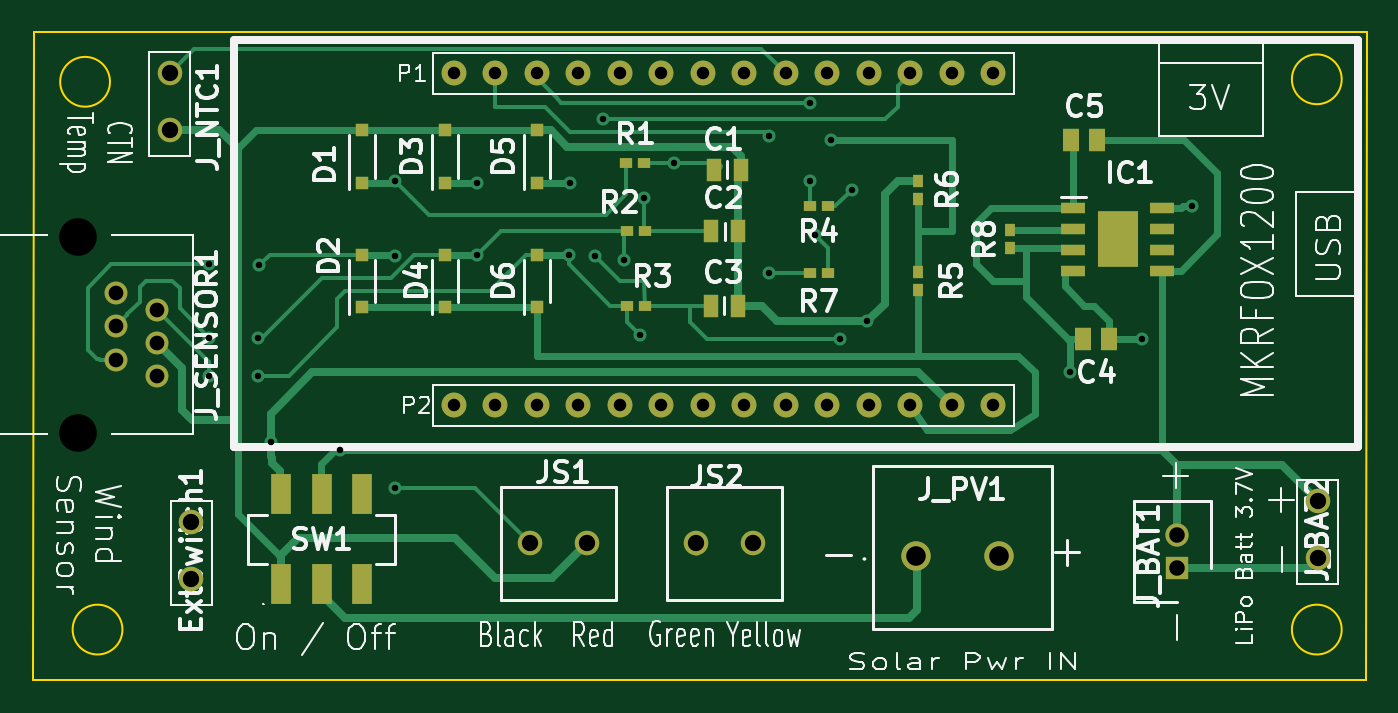
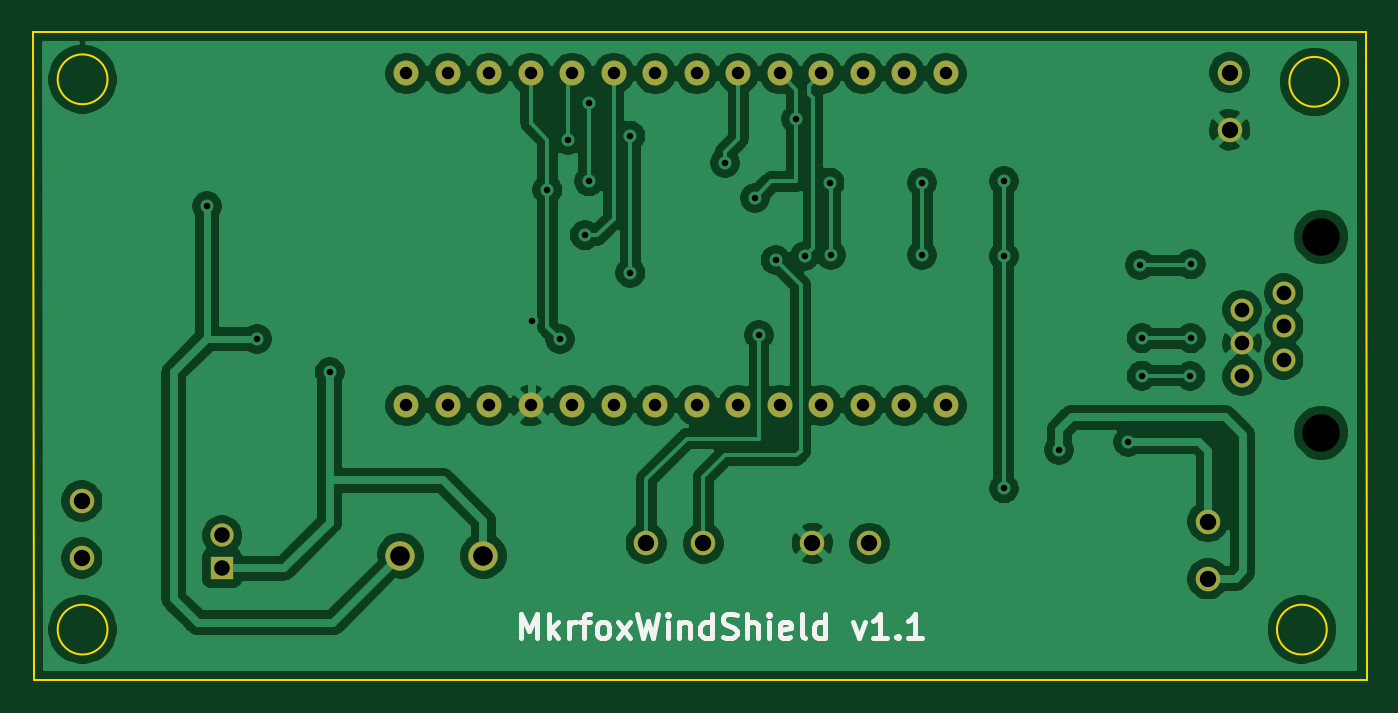
Circuit board: 11 layer files. Board 81.6 x 39.7 mm.
- bottom_copper: Shield-B_Cu.gbl (129561 bytes)
- bottom_mask: Shield-B_Mask.gbs (1848 bytes)
- paste: Shield-B_Paste.gbp (507 bytes)
- bottom_silk: Shield-B_SilkS.gbo (6311 bytes)
- outline: Shield-Edge_Cuts.gm1 (1042 bytes)
- top_copper: Shield-F_Cu.gtl (15503 bytes)
- top_mask: Shield-F_Mask.gts (3431 bytes)
- paste: Shield-F_Paste.gtp (2085 bytes)
- top_silk: Shield-F_SilkS.gto (55093 bytes)
- drill: Shield-NPTH.drl (347 bytes)
- drill: Shield-PTH.drl (1619 bytes)

=== bottom_copper: Shield-B_Cu.gbl (129561 bytes, source omitted) ===
=== bottom_mask: Shield-B_Mask.gbs ===
G04 #@! TF.GenerationSoftware,KiCad,Pcbnew,5.1.5+dfsg1-2build2*
G04 #@! TF.CreationDate,2022-04-22T12:54:42+02:00*
G04 #@! TF.ProjectId,Shield,53686965-6c64-42e6-9b69-6361645f7063,1.0*
G04 #@! TF.SameCoordinates,Original*
G04 #@! TF.FileFunction,Soldermask,Bot*
G04 #@! TF.FilePolarity,Negative*
%FSLAX46Y46*%
G04 Gerber Fmt 4.6, Leading zero omitted, Abs format (unit mm)*
G04 Created by KiCad (PCBNEW 5.1.5+dfsg1-2build2) date 2022-04-22 12:54:42*
%MOMM*%
%LPD*%
G04 APERTURE LIST*
%ADD10C,1.500000*%
%ADD11C,1.524000*%
%ADD12C,1.400000*%
%ADD13C,1.800000*%
%ADD14C,1.425000*%
%ADD15R,1.425000X1.425000*%
G04 APERTURE END LIST*
D10*
X72847200Y-99512000D03*
X72847200Y-96012000D03*
X141782800Y-98242000D03*
X141782800Y-94742000D03*
D11*
X88900000Y-88900000D03*
X91440000Y-88900000D03*
X93980000Y-88900000D03*
X96520000Y-88900000D03*
X99060000Y-88900000D03*
X101600000Y-88900000D03*
X104140000Y-88900000D03*
X106680000Y-88900000D03*
X109220000Y-88900000D03*
X111760000Y-88900000D03*
X114300000Y-88900000D03*
X116840000Y-88900000D03*
X119380000Y-88900000D03*
X121920000Y-88900000D03*
X88900000Y-68580000D03*
X91440000Y-68580000D03*
X93980000Y-68580000D03*
X96520000Y-68580000D03*
X99060000Y-68580000D03*
X101600000Y-68580000D03*
X104140000Y-68580000D03*
X106680000Y-68580000D03*
X109220000Y-68580000D03*
X111760000Y-68580000D03*
X114300000Y-68580000D03*
X116840000Y-68580000D03*
X119380000Y-68580000D03*
X121920000Y-68580000D03*
D12*
X68224400Y-82022000D03*
X70764400Y-83042000D03*
X68224400Y-84062000D03*
X70764400Y-85082000D03*
X68224400Y-86102000D03*
X70764400Y-87122000D03*
D13*
X122275600Y-98094800D03*
X117195600Y-98094800D03*
D10*
X71526400Y-72029200D03*
X71526400Y-68529200D03*
X107233600Y-97332800D03*
X103733600Y-97332800D03*
X97073600Y-97332800D03*
X93573600Y-97332800D03*
D14*
X133197600Y-96856800D03*
D15*
X133197600Y-98856800D03*
M02*

=== paste: Shield-B_Paste.gbp ===
G04 #@! TF.GenerationSoftware,KiCad,Pcbnew,5.1.5+dfsg1-2build2*
G04 #@! TF.CreationDate,2022-04-22T12:54:42+02:00*
G04 #@! TF.ProjectId,Shield,53686965-6c64-42e6-9b69-6361645f7063,1.0*
G04 #@! TF.SameCoordinates,Original*
G04 #@! TF.FileFunction,Paste,Bot*
G04 #@! TF.FilePolarity,Positive*
%FSLAX46Y46*%
G04 Gerber Fmt 4.6, Leading zero omitted, Abs format (unit mm)*
G04 Created by KiCad (PCBNEW 5.1.5+dfsg1-2build2) date 2022-04-22 12:54:42*
%MOMM*%
%LPD*%
G04 APERTURE LIST*
G04 APERTURE END LIST*
M02*

=== bottom_silk: Shield-B_SilkS.gbo ===
G04 #@! TF.GenerationSoftware,KiCad,Pcbnew,5.1.5+dfsg1-2build2*
G04 #@! TF.CreationDate,2022-04-22T12:54:42+02:00*
G04 #@! TF.ProjectId,Shield,53686965-6c64-42e6-9b69-6361645f7063,1.0*
G04 #@! TF.SameCoordinates,Original*
G04 #@! TF.FileFunction,Legend,Bot*
G04 #@! TF.FilePolarity,Positive*
%FSLAX46Y46*%
G04 Gerber Fmt 4.6, Leading zero omitted, Abs format (unit mm)*
G04 Created by KiCad (PCBNEW 5.1.5+dfsg1-2build2) date 2022-04-22 12:54:42*
%MOMM*%
%LPD*%
G04 APERTURE LIST*
%ADD10C,0.300000*%
%ADD11C,1.500000*%
%ADD12C,1.524000*%
%ADD13C,1.400000*%
%ADD14C,1.800000*%
%ADD15C,1.425000*%
%ADD16R,1.425000X1.425000*%
G04 APERTURE END LIST*
D10*
X114916800Y-103142171D02*
X114916800Y-101642171D01*
X114416800Y-102713600D01*
X113916800Y-101642171D01*
X113916800Y-103142171D01*
X113202514Y-103142171D02*
X113202514Y-101642171D01*
X113059657Y-102570742D02*
X112631085Y-103142171D01*
X112631085Y-102142171D02*
X113202514Y-102713600D01*
X111988228Y-103142171D02*
X111988228Y-102142171D01*
X111988228Y-102427885D02*
X111916800Y-102285028D01*
X111845371Y-102213600D01*
X111702514Y-102142171D01*
X111559657Y-102142171D01*
X111273942Y-102142171D02*
X110702514Y-102142171D01*
X111059657Y-103142171D02*
X111059657Y-101856457D01*
X110988228Y-101713600D01*
X110845371Y-101642171D01*
X110702514Y-101642171D01*
X109988228Y-103142171D02*
X110131085Y-103070742D01*
X110202514Y-102999314D01*
X110273942Y-102856457D01*
X110273942Y-102427885D01*
X110202514Y-102285028D01*
X110131085Y-102213600D01*
X109988228Y-102142171D01*
X109773942Y-102142171D01*
X109631085Y-102213600D01*
X109559657Y-102285028D01*
X109488228Y-102427885D01*
X109488228Y-102856457D01*
X109559657Y-102999314D01*
X109631085Y-103070742D01*
X109773942Y-103142171D01*
X109988228Y-103142171D01*
X108988228Y-103142171D02*
X108202514Y-102142171D01*
X108988228Y-102142171D02*
X108202514Y-103142171D01*
X107773942Y-101642171D02*
X107416800Y-103142171D01*
X107131085Y-102070742D01*
X106845371Y-103142171D01*
X106488228Y-101642171D01*
X105916800Y-103142171D02*
X105916800Y-102142171D01*
X105916800Y-101642171D02*
X105988228Y-101713600D01*
X105916800Y-101785028D01*
X105845371Y-101713600D01*
X105916800Y-101642171D01*
X105916800Y-101785028D01*
X105202514Y-102142171D02*
X105202514Y-103142171D01*
X105202514Y-102285028D02*
X105131085Y-102213600D01*
X104988228Y-102142171D01*
X104773942Y-102142171D01*
X104631085Y-102213600D01*
X104559657Y-102356457D01*
X104559657Y-103142171D01*
X103202514Y-103142171D02*
X103202514Y-101642171D01*
X103202514Y-103070742D02*
X103345371Y-103142171D01*
X103631085Y-103142171D01*
X103773942Y-103070742D01*
X103845371Y-102999314D01*
X103916800Y-102856457D01*
X103916800Y-102427885D01*
X103845371Y-102285028D01*
X103773942Y-102213600D01*
X103631085Y-102142171D01*
X103345371Y-102142171D01*
X103202514Y-102213600D01*
X102559657Y-103070742D02*
X102345371Y-103142171D01*
X101988228Y-103142171D01*
X101845371Y-103070742D01*
X101773942Y-102999314D01*
X101702514Y-102856457D01*
X101702514Y-102713600D01*
X101773942Y-102570742D01*
X101845371Y-102499314D01*
X101988228Y-102427885D01*
X102273942Y-102356457D01*
X102416800Y-102285028D01*
X102488228Y-102213600D01*
X102559657Y-102070742D01*
X102559657Y-101927885D01*
X102488228Y-101785028D01*
X102416800Y-101713600D01*
X102273942Y-101642171D01*
X101916800Y-101642171D01*
X101702514Y-101713600D01*
X101059657Y-103142171D02*
X101059657Y-101642171D01*
X100416800Y-103142171D02*
X100416800Y-102356457D01*
X100488228Y-102213600D01*
X100631085Y-102142171D01*
X100845371Y-102142171D01*
X100988228Y-102213600D01*
X101059657Y-102285028D01*
X99702514Y-103142171D02*
X99702514Y-102142171D01*
X99702514Y-101642171D02*
X99773942Y-101713600D01*
X99702514Y-101785028D01*
X99631085Y-101713600D01*
X99702514Y-101642171D01*
X99702514Y-101785028D01*
X98416800Y-103070742D02*
X98559657Y-103142171D01*
X98845371Y-103142171D01*
X98988228Y-103070742D01*
X99059657Y-102927885D01*
X99059657Y-102356457D01*
X98988228Y-102213600D01*
X98845371Y-102142171D01*
X98559657Y-102142171D01*
X98416800Y-102213600D01*
X98345371Y-102356457D01*
X98345371Y-102499314D01*
X99059657Y-102642171D01*
X97488228Y-103142171D02*
X97631085Y-103070742D01*
X97702514Y-102927885D01*
X97702514Y-101642171D01*
X96273942Y-103142171D02*
X96273942Y-101642171D01*
X96273942Y-103070742D02*
X96416800Y-103142171D01*
X96702514Y-103142171D01*
X96845371Y-103070742D01*
X96916800Y-102999314D01*
X96988228Y-102856457D01*
X96988228Y-102427885D01*
X96916800Y-102285028D01*
X96845371Y-102213600D01*
X96702514Y-102142171D01*
X96416800Y-102142171D01*
X96273942Y-102213600D01*
X94559657Y-102142171D02*
X94202514Y-103142171D01*
X93845371Y-102142171D01*
X92488228Y-103142171D02*
X93345371Y-103142171D01*
X92916800Y-103142171D02*
X92916800Y-101642171D01*
X93059657Y-101856457D01*
X93202514Y-101999314D01*
X93345371Y-102070742D01*
X91845371Y-102999314D02*
X91773942Y-103070742D01*
X91845371Y-103142171D01*
X91916800Y-103070742D01*
X91845371Y-102999314D01*
X91845371Y-103142171D01*
X90345371Y-103142171D02*
X91202514Y-103142171D01*
X90773942Y-103142171D02*
X90773942Y-101642171D01*
X90916800Y-101856457D01*
X91059657Y-101999314D01*
X91202514Y-102070742D01*
%LPC*%
D11*
X72847200Y-99512000D03*
X72847200Y-96012000D03*
X141782800Y-98242000D03*
X141782800Y-94742000D03*
D12*
X88900000Y-88900000D03*
X91440000Y-88900000D03*
X93980000Y-88900000D03*
X96520000Y-88900000D03*
X99060000Y-88900000D03*
X101600000Y-88900000D03*
X104140000Y-88900000D03*
X106680000Y-88900000D03*
X109220000Y-88900000D03*
X111760000Y-88900000D03*
X114300000Y-88900000D03*
X116840000Y-88900000D03*
X119380000Y-88900000D03*
X121920000Y-88900000D03*
X88900000Y-68580000D03*
X91440000Y-68580000D03*
X93980000Y-68580000D03*
X96520000Y-68580000D03*
X99060000Y-68580000D03*
X101600000Y-68580000D03*
X104140000Y-68580000D03*
X106680000Y-68580000D03*
X109220000Y-68580000D03*
X111760000Y-68580000D03*
X114300000Y-68580000D03*
X116840000Y-68580000D03*
X119380000Y-68580000D03*
X121920000Y-68580000D03*
D13*
X68224400Y-82022000D03*
X70764400Y-83042000D03*
X68224400Y-84062000D03*
X70764400Y-85082000D03*
X68224400Y-86102000D03*
X70764400Y-87122000D03*
D14*
X122275600Y-98094800D03*
X117195600Y-98094800D03*
D11*
X71526400Y-72029200D03*
X71526400Y-68529200D03*
X107233600Y-97332800D03*
X103733600Y-97332800D03*
X97073600Y-97332800D03*
X93573600Y-97332800D03*
D15*
X133197600Y-96856800D03*
D16*
X133197600Y-98856800D03*
M02*

=== outline: Shield-Edge_Cuts.gm1 ===
G04 #@! TF.GenerationSoftware,KiCad,Pcbnew,5.1.5+dfsg1-2build2*
G04 #@! TF.CreationDate,2022-04-22T12:54:42+02:00*
G04 #@! TF.ProjectId,Shield,53686965-6c64-42e6-9b69-6361645f7063,1.0*
G04 #@! TF.SameCoordinates,Original*
G04 #@! TF.FileFunction,Profile,NP*
%FSLAX46Y46*%
G04 Gerber Fmt 4.6, Leading zero omitted, Abs format (unit mm)*
G04 Created by KiCad (PCBNEW 5.1.5+dfsg1-2build2) date 2022-04-22 12:54:42*
%MOMM*%
%LPD*%
G04 APERTURE LIST*
%ADD10C,0.100000*%
G04 APERTURE END LIST*
D10*
X63195200Y-66040000D02*
X74676000Y-66040000D01*
X63144400Y-105714800D02*
X63195200Y-66040000D01*
X144780000Y-66040000D02*
X144729200Y-105714800D01*
X74676000Y-66040000D02*
X144780000Y-66040000D01*
X63144400Y-105714800D02*
X144729200Y-105714800D01*
X67868800Y-69088000D02*
G75*
G03X67868800Y-69088000I-1524000J0D01*
G01*
X68630800Y-102616000D02*
G75*
G03X68630800Y-102616000I-1524000J0D01*
G01*
X143256000Y-102616000D02*
G75*
G03X143256000Y-102616000I-1524000J0D01*
G01*
X143256000Y-68935600D02*
G75*
G03X143256000Y-68935600I-1524000J0D01*
G01*
M02*

=== top_copper: Shield-F_Cu.gtl (15503 bytes, source omitted) ===
=== top_mask: Shield-F_Mask.gts ===
G04 #@! TF.GenerationSoftware,KiCad,Pcbnew,5.1.5+dfsg1-2build2*
G04 #@! TF.CreationDate,2022-04-22T12:54:42+02:00*
G04 #@! TF.ProjectId,Shield,53686965-6c64-42e6-9b69-6361645f7063,1.0*
G04 #@! TF.SameCoordinates,Original*
G04 #@! TF.FileFunction,Soldermask,Top*
G04 #@! TF.FilePolarity,Negative*
%FSLAX46Y46*%
G04 Gerber Fmt 4.6, Leading zero omitted, Abs format (unit mm)*
G04 Created by KiCad (PCBNEW 5.1.5+dfsg1-2build2) date 2022-04-22 12:54:42*
%MOMM*%
%LPD*%
G04 APERTURE LIST*
%ADD10C,1.500000*%
%ADD11C,1.524000*%
%ADD12C,1.400000*%
%ADD13C,1.800000*%
%ADD14R,1.200000X2.500000*%
%ADD15R,0.600000X0.750000*%
%ADD16R,0.750000X0.600000*%
%ADD17C,1.425000*%
%ADD18R,1.425000X1.425000*%
%ADD19R,2.513000X3.402000*%
%ADD20R,1.525000X0.700000*%
%ADD21R,0.760000X0.820000*%
%ADD22R,0.980000X1.430000*%
%ADD23R,0.940000X1.430000*%
G04 APERTURE END LIST*
D10*
X72847200Y-99512000D03*
X72847200Y-96012000D03*
X141782800Y-98242000D03*
X141782800Y-94742000D03*
D11*
X88900000Y-88900000D03*
X91440000Y-88900000D03*
X93980000Y-88900000D03*
X96520000Y-88900000D03*
X99060000Y-88900000D03*
X101600000Y-88900000D03*
X104140000Y-88900000D03*
X106680000Y-88900000D03*
X109220000Y-88900000D03*
X111760000Y-88900000D03*
X114300000Y-88900000D03*
X116840000Y-88900000D03*
X119380000Y-88900000D03*
X121920000Y-88900000D03*
X88900000Y-68580000D03*
X91440000Y-68580000D03*
X93980000Y-68580000D03*
X96520000Y-68580000D03*
X99060000Y-68580000D03*
X101600000Y-68580000D03*
X104140000Y-68580000D03*
X106680000Y-68580000D03*
X109220000Y-68580000D03*
X111760000Y-68580000D03*
X114300000Y-68580000D03*
X116840000Y-68580000D03*
X119380000Y-68580000D03*
X121920000Y-68580000D03*
D12*
X68224400Y-82022000D03*
X70764400Y-83042000D03*
X68224400Y-84062000D03*
X70764400Y-85082000D03*
X68224400Y-86102000D03*
X70764400Y-87122000D03*
D13*
X122275600Y-98094800D03*
X117195600Y-98094800D03*
D10*
X71526400Y-72029200D03*
X71526400Y-68529200D03*
D14*
X78322800Y-94328800D03*
X80822800Y-94328800D03*
X83322800Y-94328800D03*
X83322800Y-99828800D03*
X80822800Y-99828800D03*
X78322800Y-99828800D03*
D15*
X122936000Y-78190000D03*
X122936000Y-79290000D03*
D16*
X111802000Y-80772000D03*
X110702000Y-80772000D03*
D15*
X117348000Y-75142000D03*
X117348000Y-76242000D03*
X117348000Y-80730000D03*
X117348000Y-81830000D03*
D16*
X110744000Y-76708000D03*
X111844000Y-76708000D03*
X100626000Y-82804000D03*
X99526000Y-82804000D03*
X100626000Y-78232000D03*
X99526000Y-78232000D03*
X100575200Y-74066400D03*
X99475200Y-74066400D03*
D10*
X107233600Y-97332800D03*
X103733600Y-97332800D03*
X97073600Y-97332800D03*
X93573600Y-97332800D03*
D17*
X133197600Y-96856800D03*
D18*
X133197600Y-98856800D03*
D19*
X129540000Y-78740000D03*
D20*
X132252000Y-76835000D03*
X132252000Y-78105000D03*
X132252000Y-79375000D03*
X132252000Y-80645000D03*
X126828000Y-80645000D03*
X126828000Y-79375000D03*
X126828000Y-78105000D03*
X126828000Y-76835000D03*
D21*
X93980000Y-79680000D03*
X93980000Y-82880000D03*
X93980000Y-72060000D03*
X93980000Y-75260000D03*
X88392000Y-79680000D03*
X88392000Y-82880000D03*
X88392000Y-72060000D03*
X88392000Y-75260000D03*
X83312000Y-79680000D03*
X83312000Y-82880000D03*
X83312000Y-72060000D03*
X83312000Y-75260000D03*
D22*
X128308000Y-72644000D03*
X126708000Y-72644000D03*
X129032000Y-84836000D03*
X127432000Y-84836000D03*
D23*
X104648000Y-82804000D03*
X106288000Y-82804000D03*
X104676000Y-78232000D03*
X106316000Y-78232000D03*
X104844000Y-74472800D03*
X106484000Y-74472800D03*
M02*

=== paste: Shield-F_Paste.gtp ===
G04 #@! TF.GenerationSoftware,KiCad,Pcbnew,5.1.5+dfsg1-2build2*
G04 #@! TF.CreationDate,2022-04-22T12:54:42+02:00*
G04 #@! TF.ProjectId,Shield,53686965-6c64-42e6-9b69-6361645f7063,1.0*
G04 #@! TF.SameCoordinates,Original*
G04 #@! TF.FileFunction,Paste,Top*
G04 #@! TF.FilePolarity,Positive*
%FSLAX46Y46*%
G04 Gerber Fmt 4.6, Leading zero omitted, Abs format (unit mm)*
G04 Created by KiCad (PCBNEW 5.1.5+dfsg1-2build2) date 2022-04-22 12:54:42*
%MOMM*%
%LPD*%
G04 APERTURE LIST*
%ADD10R,1.200000X2.500000*%
%ADD11R,0.600000X0.750000*%
%ADD12R,0.750000X0.600000*%
%ADD13R,2.513000X3.402000*%
%ADD14R,1.525000X0.700000*%
%ADD15R,0.760000X0.820000*%
%ADD16R,0.980000X1.430000*%
%ADD17R,0.940000X1.430000*%
G04 APERTURE END LIST*
D10*
X78322800Y-94328800D03*
X80822800Y-94328800D03*
X83322800Y-94328800D03*
X83322800Y-99828800D03*
X80822800Y-99828800D03*
X78322800Y-99828800D03*
D11*
X122936000Y-78190000D03*
X122936000Y-79290000D03*
D12*
X111802000Y-80772000D03*
X110702000Y-80772000D03*
D11*
X117348000Y-75142000D03*
X117348000Y-76242000D03*
X117348000Y-80730000D03*
X117348000Y-81830000D03*
D12*
X110744000Y-76708000D03*
X111844000Y-76708000D03*
X100626000Y-82804000D03*
X99526000Y-82804000D03*
X100626000Y-78232000D03*
X99526000Y-78232000D03*
X100575200Y-74066400D03*
X99475200Y-74066400D03*
D13*
X129540000Y-78740000D03*
D14*
X132252000Y-76835000D03*
X132252000Y-78105000D03*
X132252000Y-79375000D03*
X132252000Y-80645000D03*
X126828000Y-80645000D03*
X126828000Y-79375000D03*
X126828000Y-78105000D03*
X126828000Y-76835000D03*
D15*
X93980000Y-79680000D03*
X93980000Y-82880000D03*
X93980000Y-72060000D03*
X93980000Y-75260000D03*
X88392000Y-79680000D03*
X88392000Y-82880000D03*
X88392000Y-72060000D03*
X88392000Y-75260000D03*
X83312000Y-79680000D03*
X83312000Y-82880000D03*
X83312000Y-72060000D03*
X83312000Y-75260000D03*
D16*
X128308000Y-72644000D03*
X126708000Y-72644000D03*
X129032000Y-84836000D03*
X127432000Y-84836000D03*
D17*
X104648000Y-82804000D03*
X106288000Y-82804000D03*
X104676000Y-78232000D03*
X106316000Y-78232000D03*
X104844000Y-74472800D03*
X106484000Y-74472800D03*
M02*

=== top_silk: Shield-F_SilkS.gto (55093 bytes, source omitted) ===
=== drill: Shield-NPTH.drl ===
M48
; DRILL file {KiCad 5.1.5+dfsg1-2build2} date ven. 22 avril 2022 12:54:53
; FORMAT={-:-/ absolute / metric / decimal}
; #@! TF.CreationDate,2022-04-22T12:54:53+02:00
; #@! TF.GenerationSoftware,Kicad,Pcbnew,5.1.5+dfsg1-2build2
; #@! TF.FileFunction,NonPlated,1,2,NPTH
FMAT,2
METRIC
T1C2.300
%
G90
G05
T1
X65.924Y-78.572
X65.924Y-90.572
T0
M30

=== drill: Shield-PTH.drl ===
M48
; DRILL file {KiCad 5.1.5+dfsg1-2build2} date ven. 22 avril 2022 12:54:53
; FORMAT={-:-/ absolute / metric / decimal}
; #@! TF.CreationDate,2022-04-22T12:54:53+02:00
; #@! TF.GenerationSoftware,Kicad,Pcbnew,5.1.5+dfsg1-2build2
; #@! TF.FileFunction,Plated,1,2,PTH
FMAT,2
METRIC
T1C0.400
T2C0.762
T3C0.900
T4C0.950
T5C1.000
T6C1.200
%
G90
G05
T1
X73.914Y-80.264
X73.914Y-84.785
X73.931Y-87.082
X76.911Y-84.785
X76.911Y-87.071
X77.013Y-80.315
X77.724Y-91.135
X81.972Y-91.612
X85.344Y-75.184
X85.344Y-79.756
X85.344Y-93.98
X90.348Y-75.26
X90.348Y-79.68
X95.936Y-79.68
X96.012Y-75.26
X97.536Y-79.756
X98.044Y-71.374
X99.314Y-80.01
X100.33Y-84.582
X100.584Y-76.2
X102.42Y-74.066
X108.204Y-72.39
X108.204Y-80.772
X110.744Y-70.358
X110.744Y-75.184
X110.998Y-78.486
X112.014Y-72.644
X112.522Y-84.836
X113.284Y-75.692
X114.23Y-83.75
X126.608Y-86.868
X131.064Y-84.836
X134.112Y-76.708
T2
X88.9Y-68.58
X91.44Y-68.58
X93.98Y-68.58
X96.52Y-68.58
X99.06Y-68.58
X101.6Y-68.58
X104.14Y-68.58
X106.68Y-68.58
X109.22Y-68.58
X111.76Y-68.58
X114.3Y-68.58
X116.84Y-68.58
X119.38Y-68.58
X121.92Y-68.58
X88.9Y-88.9
X91.44Y-88.9
X93.98Y-88.9
X96.52Y-88.9
X99.06Y-88.9
X101.6Y-88.9
X104.14Y-88.9
X106.68Y-88.9
X109.22Y-88.9
X111.76Y-88.9
X114.3Y-88.9
X116.84Y-88.9
X119.38Y-88.9
X121.92Y-88.9
T3
X68.224Y-82.022
X68.224Y-84.062
X68.224Y-86.102
X70.764Y-83.042
X70.764Y-85.082
X70.764Y-87.122
T4
X133.198Y-96.857
X133.198Y-98.857
T5
X72.847Y-96.012
X72.847Y-99.512
X103.734Y-97.333
X107.234Y-97.333
X93.574Y-97.333
X97.074Y-97.333
X141.783Y-94.742
X141.783Y-98.242
X71.526Y-68.529
X71.526Y-72.029
T6
X117.196Y-98.095
X122.276Y-98.095
T0
M30

